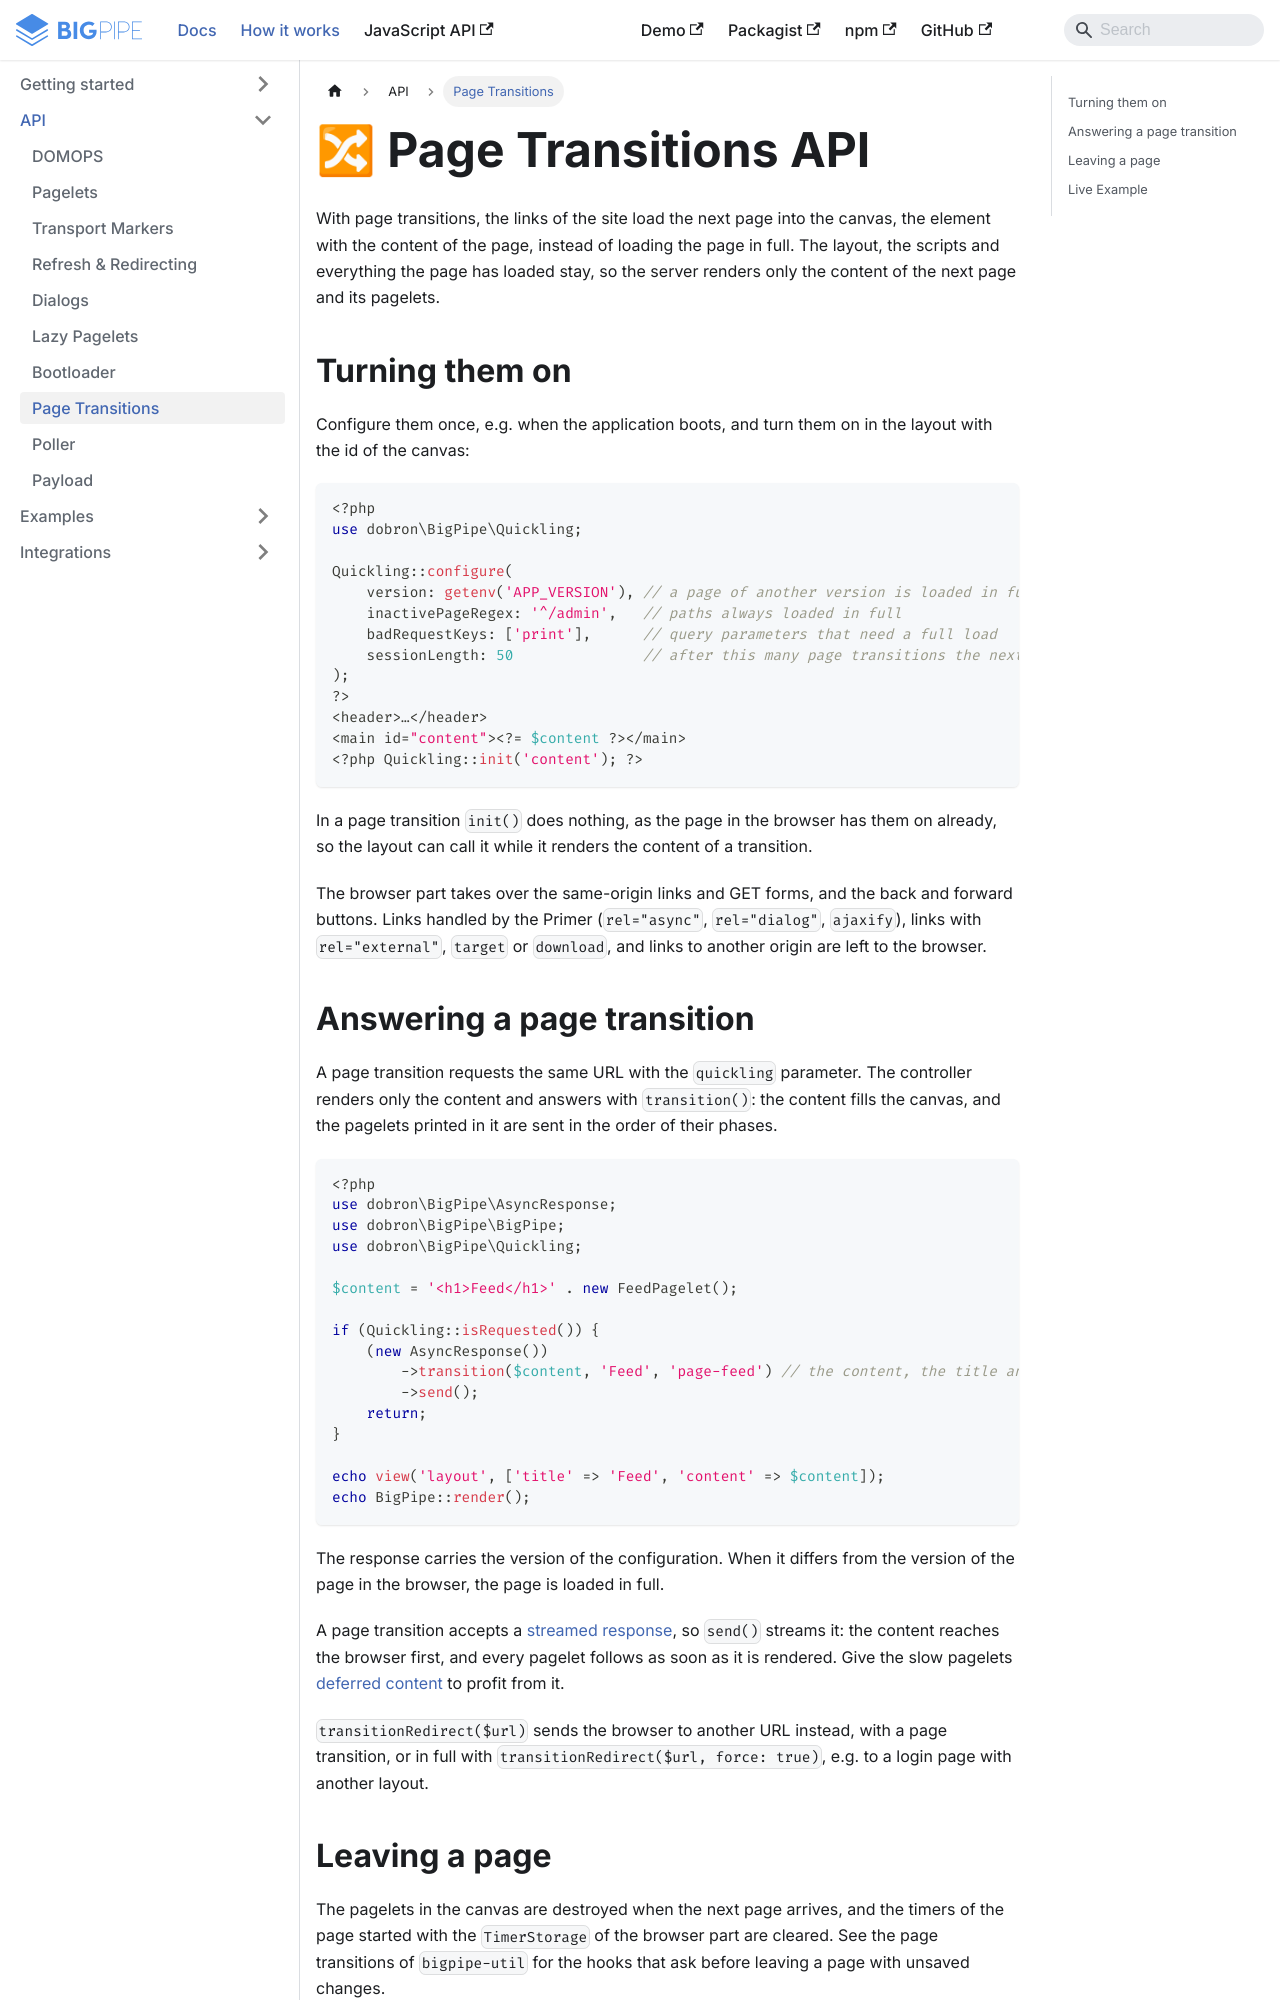

repository: richardDobron/bigpipe-php · page: docs/page_transitions.html · generator: docusaurus

---
id: page_transitions
title: 🔀 Page Transitions API
sidebar_label: Page Transitions
---

With page transitions, the links of the site load the next page into the canvas, the element with the content of the
page, instead of loading the page in full. The layout, the scripts and everything the page has loaded stay, so the
server renders only the content of the next page and its pagelets.

## Turning them on

Configure them once, e.g. when the application boots, and turn them on in the layout with the id of the canvas:

```php
<?php
use dobron\BigPipe\Quickling;

Quickling::configure(
    version: getenv('APP_VERSION'), // a page of another version is loaded in full, e.g. after a deploy
    inactivePageRegex: '^/admin',   // paths always loaded in full
    badRequestKeys: ['print'],      // query parameters that need a full load
    sessionLength: 50               // after this many page transitions the next page is loaded in full
);
?>
<header>…</header>
<main id="content"><?= $content ?></main>
<?php Quickling::init('content'); ?>
```

In a page transition `init()` does nothing, as the page in the browser has them on already, so the layout can call it
while it renders the content of a transition.

The browser part takes over the same-origin links and GET forms, and the back and forward buttons. Links handled by the
Primer (`rel="async"`, `rel="dialog"`, `ajaxify`), links with `rel="external"`, `target` or `download`, and links to
another origin are left to the browser.
